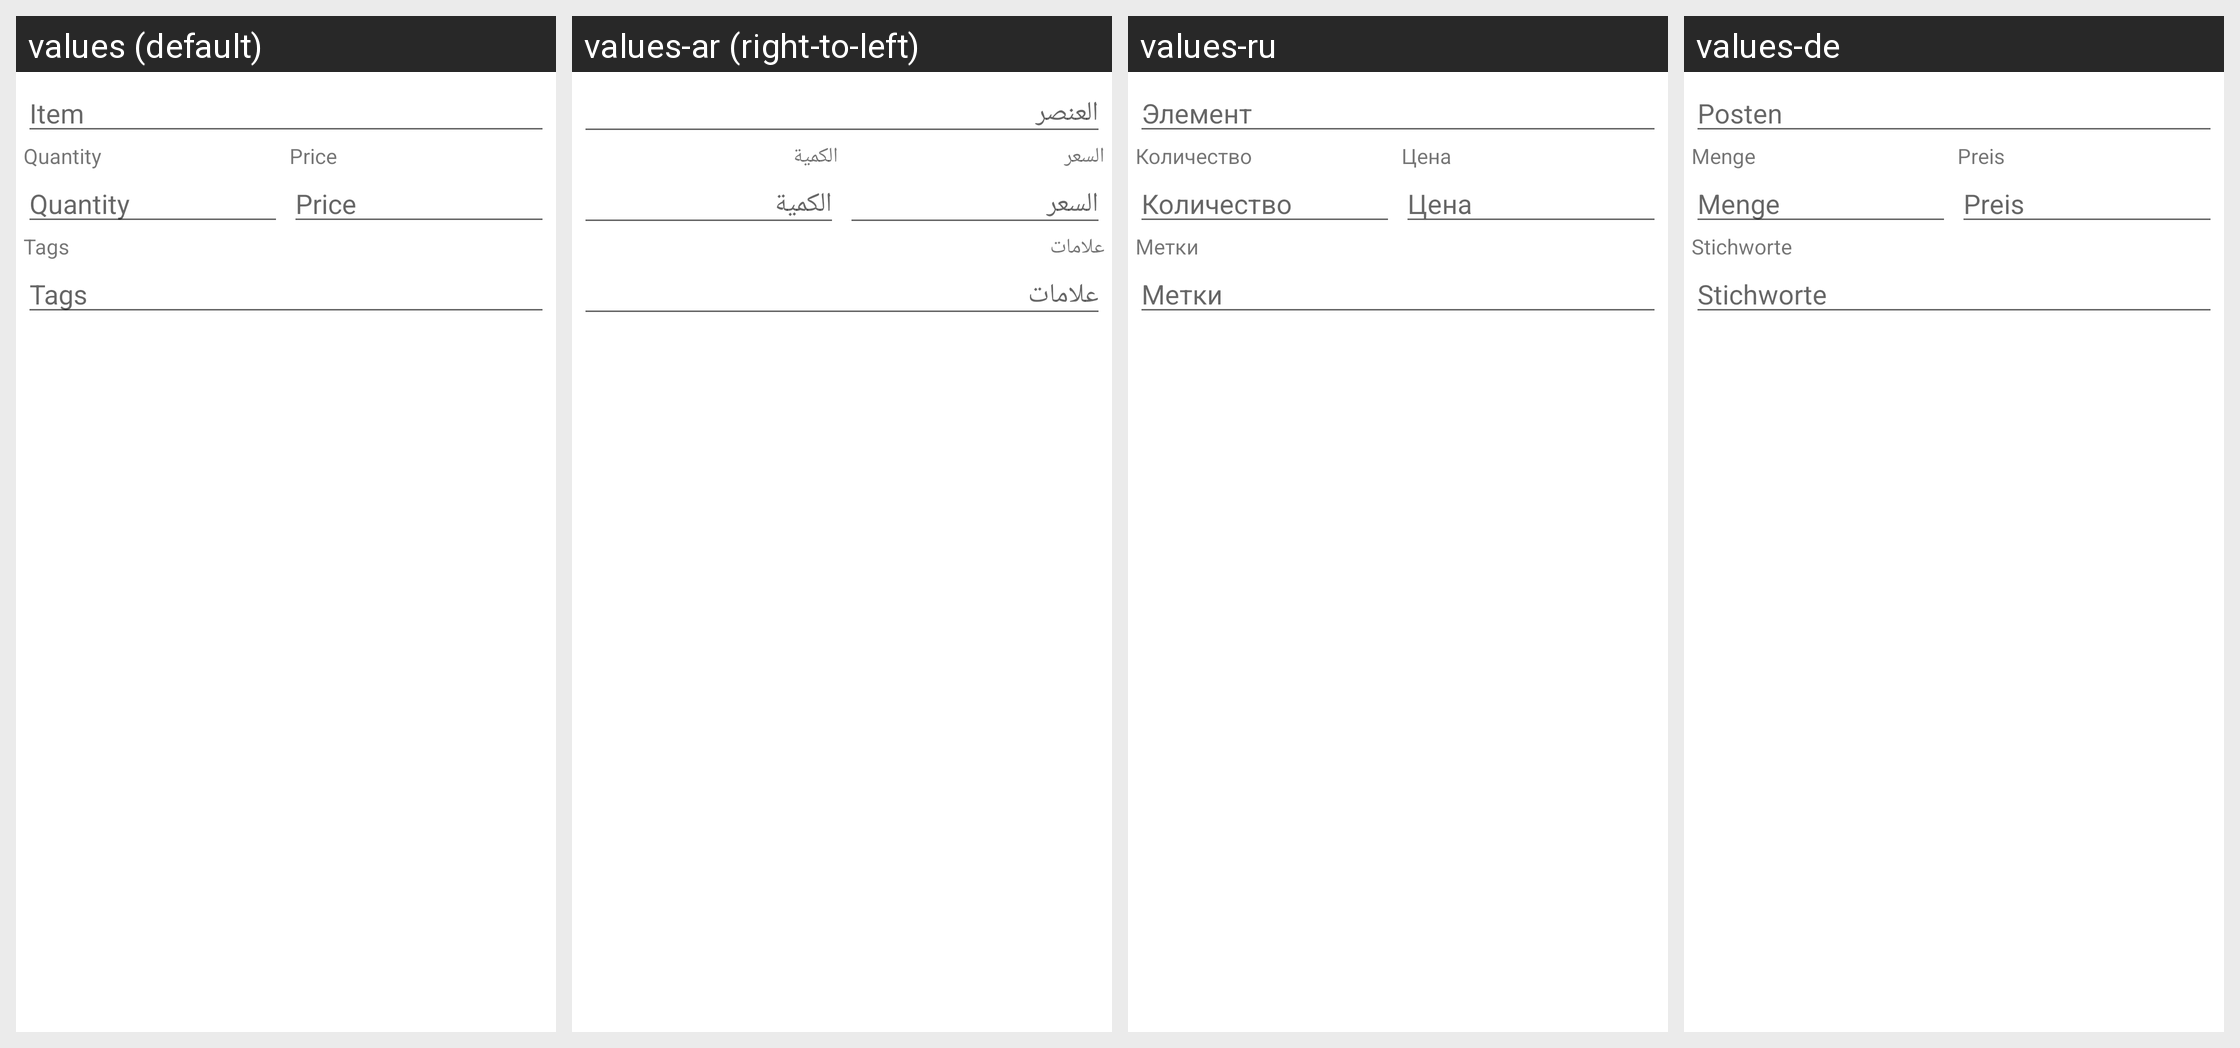

The Android screen above is rendered under several locales of the same app. Produce the string resources it draws, with the default and per-locale values.
Android screen res/layout/dialog_edit_item.xml rendered under 4 locales, left to right: values (default), values-ar (right-to-left), values-ru, values-de. Device: Nexus 5 (rendered at 1080×1920; each locale shown at half size, 540×960, under a caption strip naming it); theme Theme.MaterialComponents.DayNight.NoActionBar.
Other locales in the repository, not shown: values-cs, values-da, values-es, values-fr, values-it, values-ja, values-ko, values-nl, values-oc, values-pl, values-pt, values-ro, values-zh-rCN, values-zh-rTW.
Strings drawn on this screen, with the default value and each locale's value (text and hints the layout hard-codes, and strings that could not be matched under every locale, appear in the picture but are not listed):

item
  values: Item
  values-ar: العنصر
  values-ru: Элемент
  values-de: Posten

quantity
  values: Quantity
  values-ar: الكمية
  values-ru: Количество
  values-de: Menge

price
  values: Price
  values-ar: السعر
  values-ru: Цена
  values-de: Preis

tags
  values: Tags
  values-ar: علامات
  values-ru: Метки
  values-de: Stichworte
